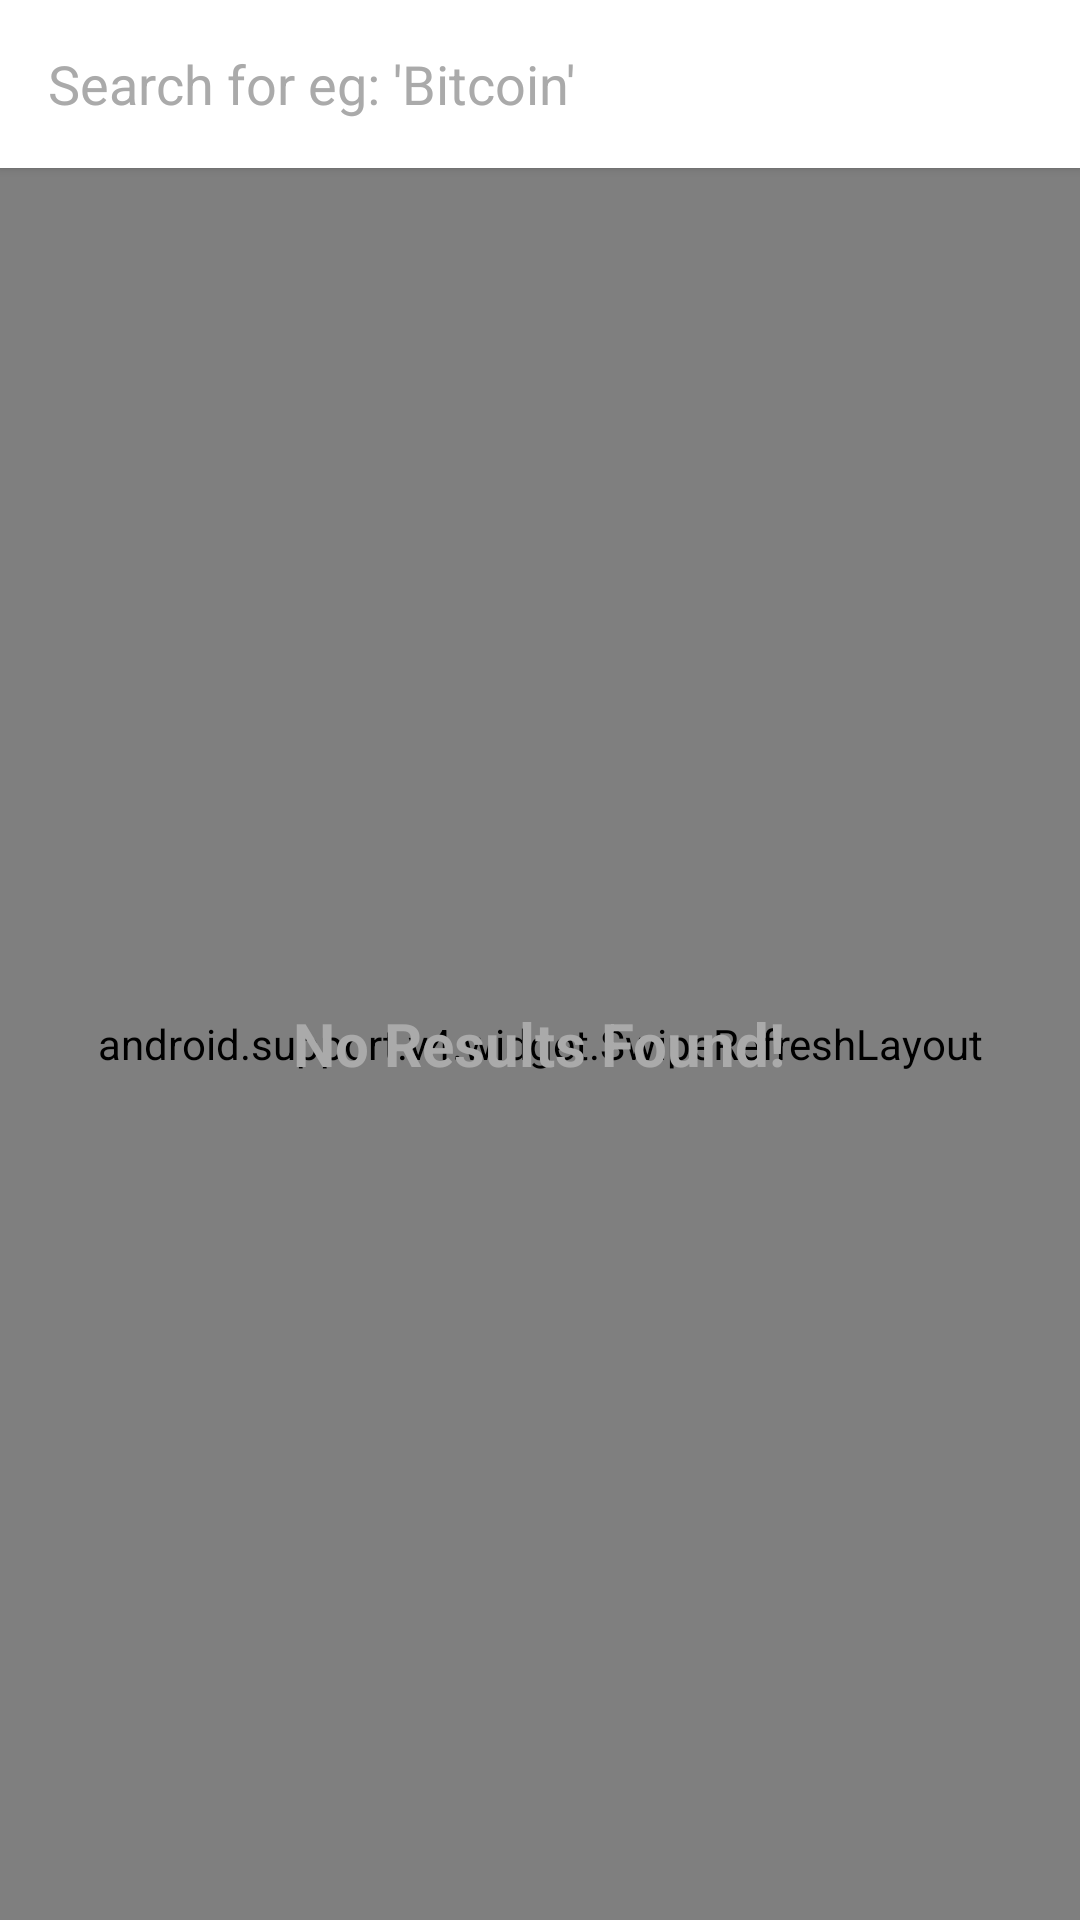

Write the Android layout XML for this screen, with the resource values it uses.
<!-- AndroidManifest.xml: activity theme AppThemeSearch -->
<!-- res/layout/activity_search.xml -->
<?xml version="1.0" encoding="utf-8"?>

<android.support.design.widget.CoordinatorLayout xmlns:android="http://schemas.android.com/apk/res/android"
    xmlns:app="http://schemas.android.com/apk/res-auto"
    xmlns:tools="http://schemas.android.com/tools"
    android:id="@+id/root_layout"
    android:layout_width="match_parent"
    android:layout_height="match_parent"
    android:fitsSystemWindows="true"
    tools:context="com.news.droiddebo.mytimes.view.SearchActivity">

    <android.support.design.widget.AppBarLayout
        android:id="@+id/app_bar"
        android:layout_width="match_parent"
        android:layout_height="wrap_content"
        android:theme="@style/AppTheme.AppBarOverlay"
        app:elevation="2dp">

        <android.support.v7.widget.Toolbar
            android:id="@+id/toolbar_search"
            android:layout_width="match_parent"
            android:layout_height="wrap_content"
            android:background="@android:color/white"
            app:popupTheme="@style/AppTheme.PopupOverlay"
            app:theme="@style/ThemeOverlay.AppCompat.Light">

            <EditText
                android:id="@+id/editText_search"
                android:layout_width="wrap_content"
                android:layout_height="wrap_content"
                android:background="@android:color/transparent"
                android:hint="Search for eg: 'Bitcoin'"
                android:imeOptions="actionDone"
                android:maxLines="1"
                android:singleLine="true"
                android:textColor="@android:color/black"
                android:textColorHint="@android:color/darker_gray"
                android:textCursorDrawable="@android:color/black"
                android:textSize="18sp" />

        </android.support.v7.widget.Toolbar>

    </android.support.design.widget.AppBarLayout>

    <include layout="@layout/search_results" />

</android.support.design.widget.CoordinatorLayout>
<!-- res/layout/search_results.xml (included above) -->
<?xml version="1.0" encoding="utf-8"?>

<RelativeLayout xmlns:android="http://schemas.android.com/apk/res/android"
    xmlns:app="http://schemas.android.com/apk/res-auto"
    xmlns:tools="http://schemas.android.com/tools"
    android:layout_width="match_parent"
    android:layout_height="match_parent"
    app:layout_behavior="@string/appbar_scrolling_view_behavior"
    tools:showIn="@layout/activity_search">

    <android.support.v4.widget.SwipeRefreshLayout
        android:id="@+id/swipe_refresh_layout_search"
        android:layout_width="match_parent"
        android:layout_height="match_parent"
        android:background="@color/colorBackground">

        <android.support.v7.widget.RecyclerView
            android:id="@+id/search_recycler_view"
            android:layout_width="match_parent"
            android:layout_height="match_parent"
            android:fadeScrollbars="true"
            android:scrollbars="vertical" />

    </android.support.v4.widget.SwipeRefreshLayout>

    <TextView
        android:id="@+id/tv_no_results"
        android:layout_width="wrap_content"
        android:layout_height="wrap_content"
        tools:text="No Results Found!"
        android:textAlignment="center"
        android:layout_margin="60dp"
        android:textStyle="bold"
        android:textColor="@android:color/darker_gray"
        android:textSize="20sp"
        android:layout_centerInParent="true"
        android:visibility="visible"/>
</RelativeLayout>
<!-- resources referenced by this layout -->
<resources>
  <color name="colorBackground">#E5E5E5</color>
  <style name="AppTheme.AppBarOverlay" parent="ThemeOverlay.AppCompat.Dark.ActionBar" />
  <style name="AppTheme.PopupOverlay" parent="ThemeOverlay.AppCompat.Light" />
  <style name="AppThemeSearch" parent="Theme.AppCompat.Light.DarkActionBar">
          
          <item name="colorPrimary">@color/white</item>
          <item name="colorPrimaryDark">@color/white</item>
          <item name="colorAccent">@color/black</item>
          <item name="windowActionBar">false</item>
          <item name="windowNoTitle">true</item>
      </style>
  <color name="white">@android:color/white</color>
  <color name="black">@android:color/black</color>
</resources>
